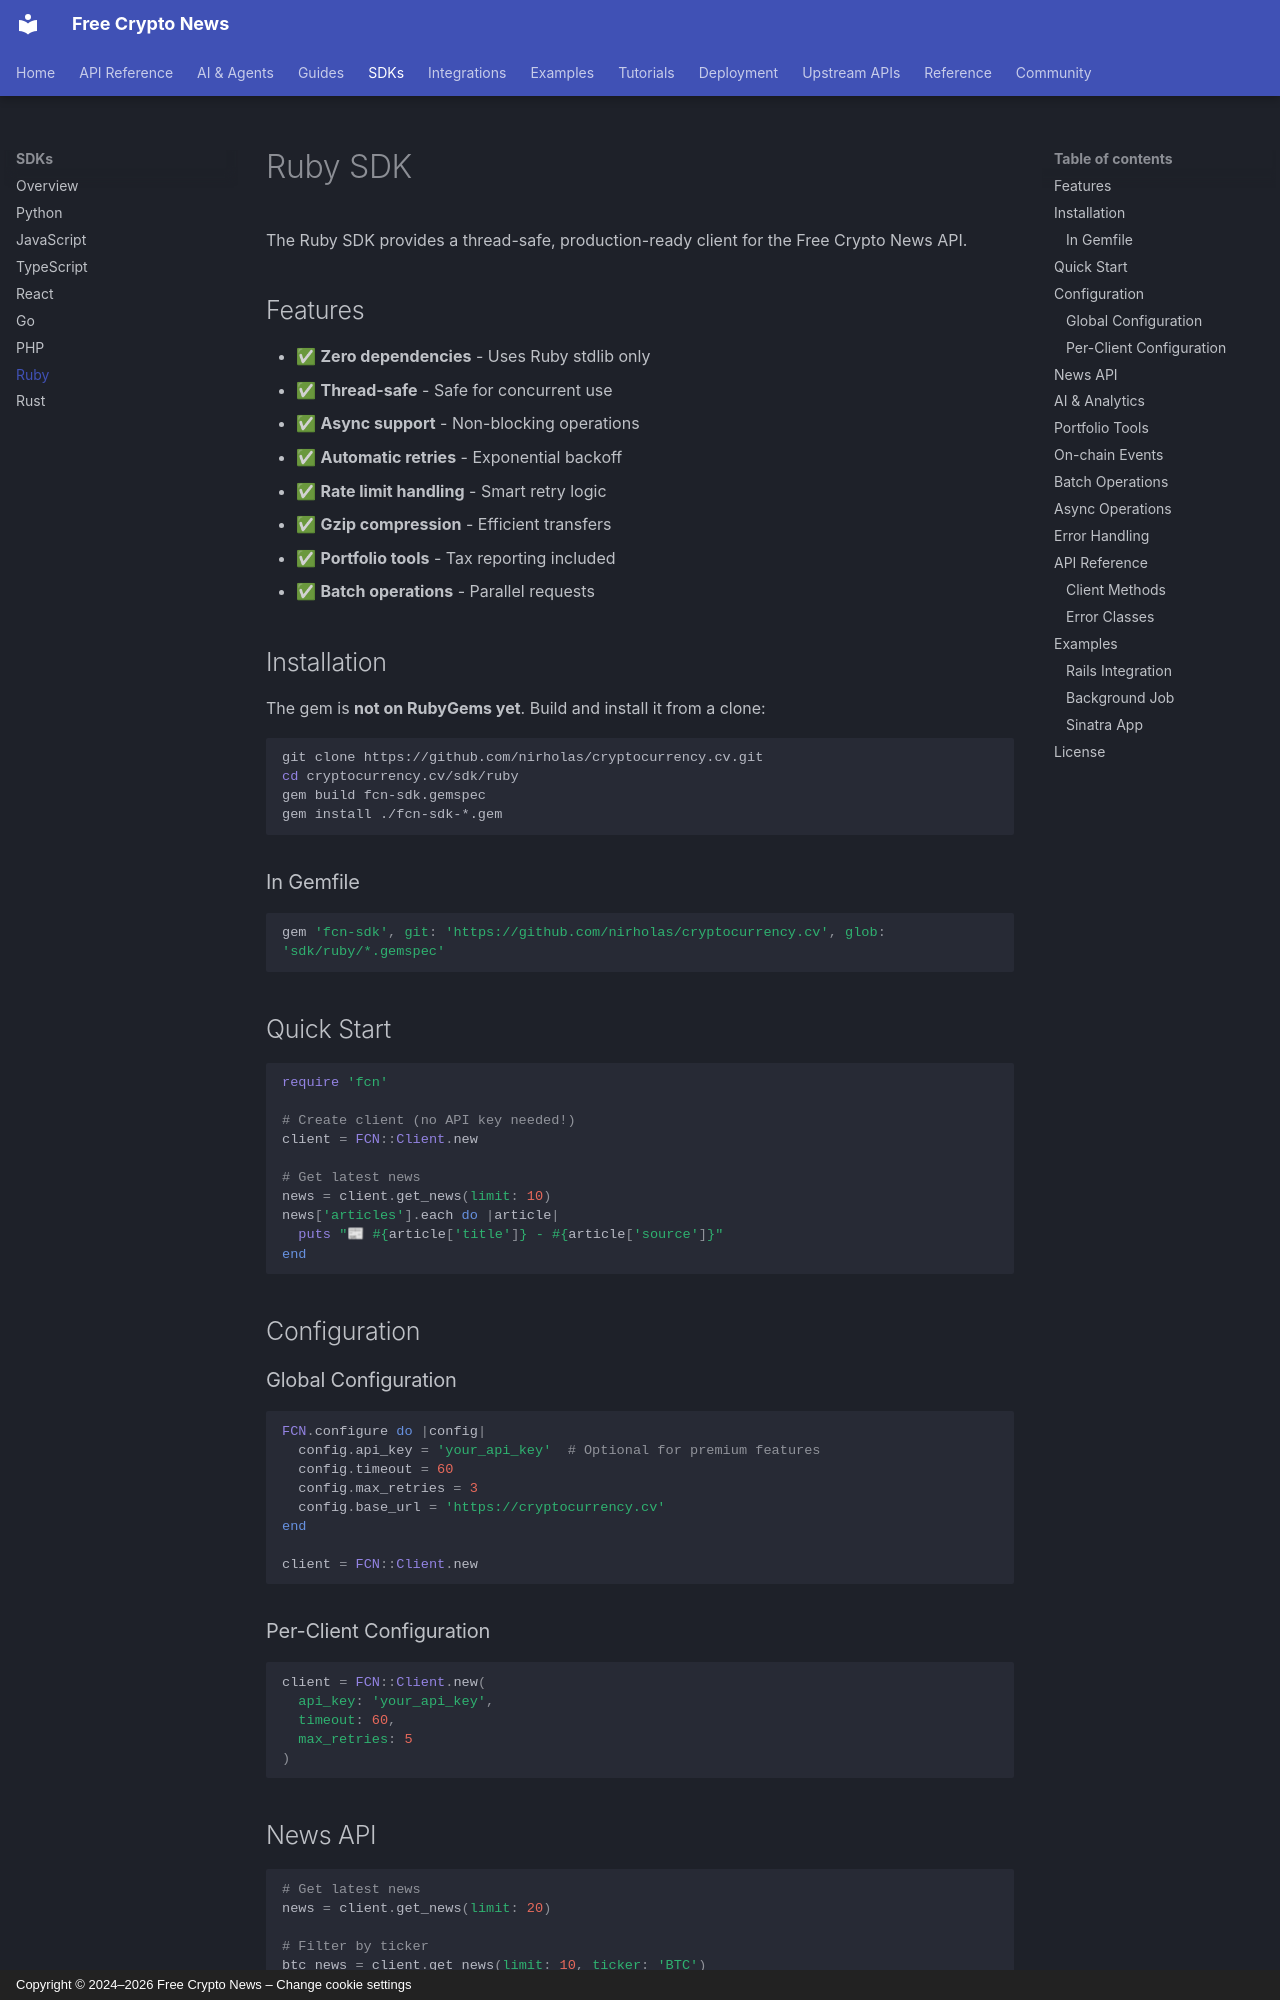

repository: nirholas/cryptocurrency.cv · page: sdks/ruby/index.html · generator: mkdocs · copyright: Copyright © 2024–2026 Free Crypto News – Change cookie settings

# Ruby SDK

The Ruby SDK provides a thread-safe, production-ready client for the Free Crypto News API.

## Features

- ✅ **Zero dependencies** - Uses Ruby stdlib only
- ✅ **Thread-safe** - Safe for concurrent use
- ✅ **Async support** - Non-blocking operations
- ✅ **Automatic retries** - Exponential backoff
- ✅ **Rate limit handling** - Smart retry logic
- ✅ **Gzip compression** - Efficient transfers
- ✅ **Portfolio tools** - Tax reporting included
- ✅ **Batch operations** - Parallel requests

## Installation

The gem is **not on RubyGems yet**. Build and install it from a clone:

```bash
git clone https://github.com/nirholas/cryptocurrency.cv.git
cd cryptocurrency.cv/sdk/ruby
gem build fcn-sdk.gemspec
gem install ./fcn-sdk-*.gem
```

### In Gemfile

```ruby
gem 'fcn-sdk', git: 'https://github.com/nirholas/cryptocurrency.cv', glob: 'sdk/ruby/*.gemspec'
```

## Quick Start

```ruby
require 'fcn'

# Create client (no API key needed!)
client = FCN::Client.new

# Get latest news
news = client.get_news(limit: 10)
news['articles'].each do |article|
  puts "📰 #{article['title']} - #{article['source']}"
end
```

## Configuration

### Global Configuration

```ruby
FCN.configure do |config|
  config.api_key = 'your_api_key'  # Optional for premium features
  config.timeout = 60
  config.max_retries = 3
  config.base_url = 'https://cryptocurrency.cv'
end

client = FCN::Client.new
```

### Per-Client Configuration

```ruby
client = FCN::Client.new(
  api_key: 'your_api_key',
  timeout: 60,
  max_retries: 5
)
```
